Run: headless pygame with SDL's dummy video driver; simulated clock (each Clock.tick advances the game by its frame time, no real sleeping); random seed 0; keys injected as events and as key.get_pressed() state; no mouse input.
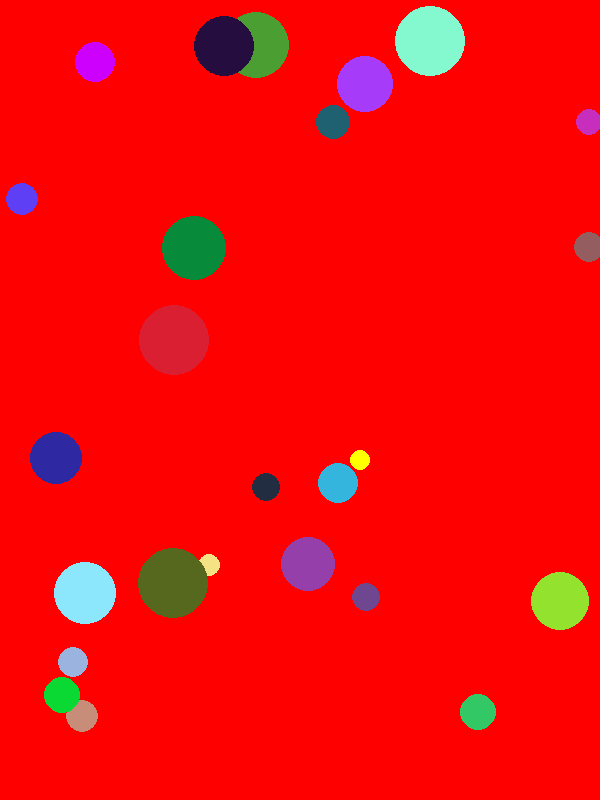
Frame 1 of 4 · flips 1–60 · no input
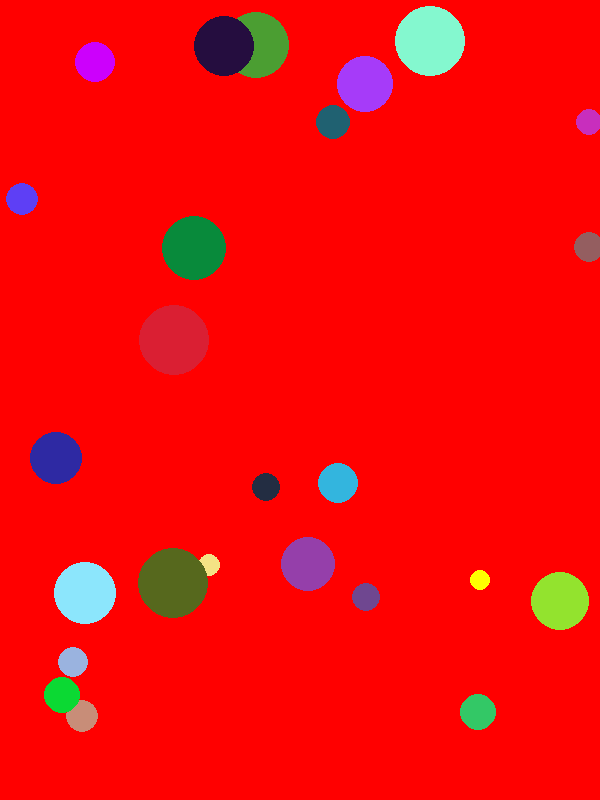
Frame 2 of 4 · flips 61–180 · tapped SPACE, RETURN · held RIGHT (→), D
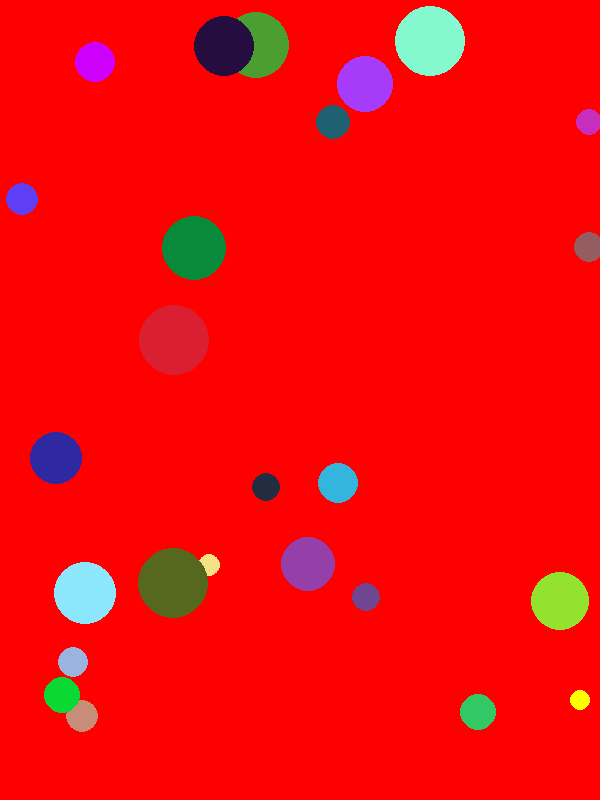
Frame 3 of 4 · flips 181–300 · held DOWN (↓), S
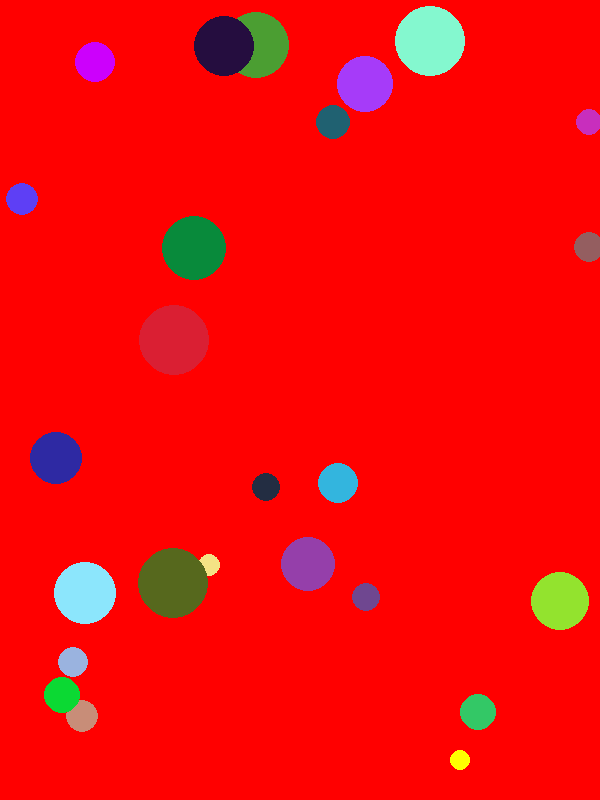
Frame 4 of 4 · flips 301–420 · held LEFT (←), A, UP (↑), W

The pygame program that drew these frames:

import pygame as pg
import random 
pg.init()


class Bola:
    def __init__(self, x, y, padre,  color = (255, 255, 255), radio = 10):
        self.x = x
        self.y = y
        self.color = color
        self.radio = radio
        self.vx = 1
        self.vy = 1
        self.padre = padre
        

    def mover(self):
        self.x += self.vx 
        self.y += self.vy

        if self.x <= self.radio or self.x >= self.padre.get_width() - self.radio:
            self.vx *= -1

        #if self.radio >= self.x >= limDer - self.radio:

        if self.y <= self.radio or self.y >= self.padre.get_height() - self.radio:
            self.vy *= -1

    def dibujar(self):
        pg.draw.circle(self.padre, self.color, (self.x, self.y), self.radio)

class Game:
    def __init__(self, ancho=600, alto=800):
        self.pantalla = pg.display.set_mode((ancho, alto))
        self.bola = Bola(ancho // 2, alto // 2, self.pantalla, (255, 255, 0))
        self.bolas = []
        
        num_bolas = random.randint(0, 50)
        for i in range(num_bolas):
            self.nueva_bola = Bola(random.randint(0,600), random.randint(0,800), self.pantalla, (random.randint(0, 255), random.randint(0, 255), random.randint(0, 255)), random.randint(10, 35))
            self.nueva_bola.vx = random.randint(-500, -120)
            self.nueva_bola.vy = random.randint(-710, -250)
            self.bolas.append(self.nueva_bola)
        
        
        
    def bucle_ppal(self):
        game_over = False

        while not game_over:

            eventos = pg.event.get()
            for evento in eventos:
                if evento.type == pg.QUIT:
                    game_over = True

            #mover todas las bolas
            self.bola.mover()

            for i in range(len(self.bolas)):
                self.bolas[i].mover()
                
                
            self.pantalla.fill((255, 0, 0))    
            #dibujar todas las bolas
            self.bola.dibujar()
            
            for i in range(len(self.bolas)):
                self.bolas[i].dibujar()
            
            
            pg.display.flip()

    
if __name__ == '__main__':
    pg.init()

    game = Game()
    game.bucle_ppal()

    pg.quit()
    
